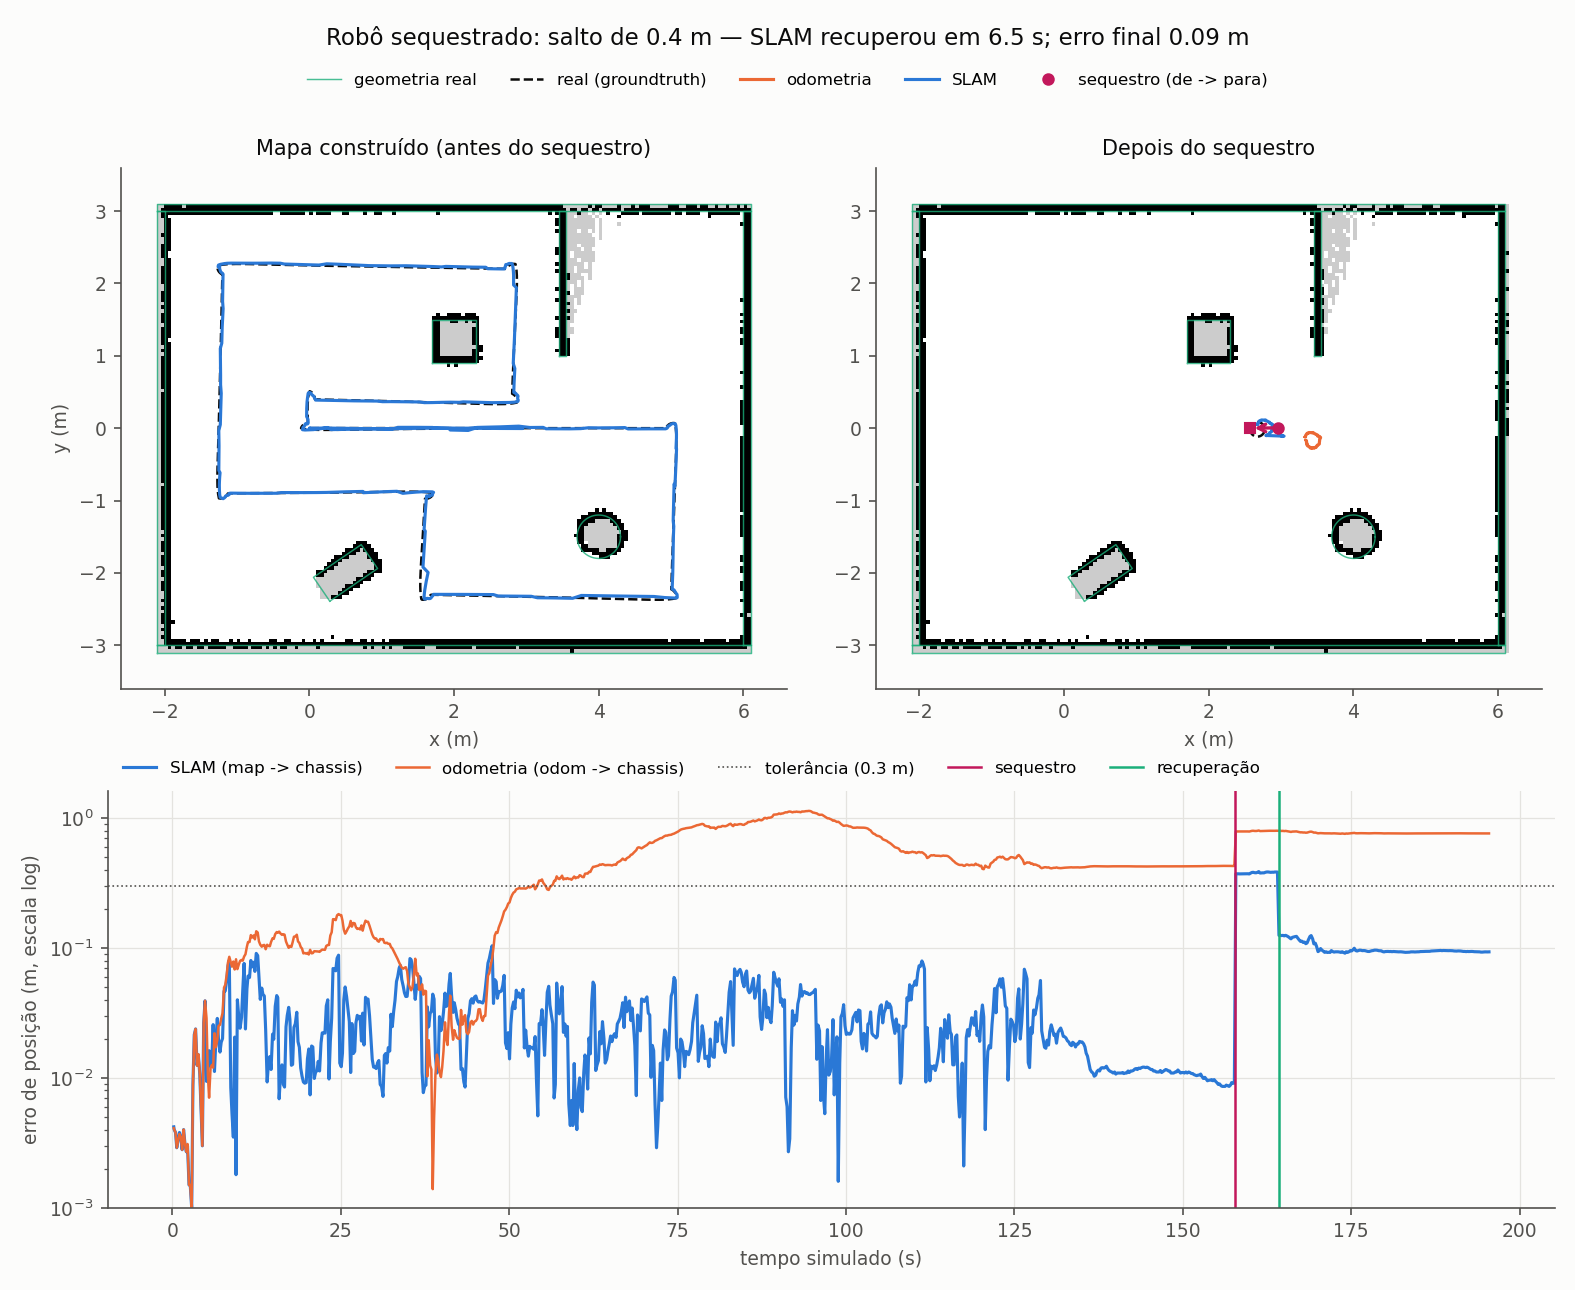

Data behind this chart, as committed beside it:
t, gt_x, gt_y, gt_yaw, slam_x, slam_y, slam_yaw, odom_x, odom_y, odom_yaw, erro_posicao, erro_yaw_graus, estado
0.2000, 0.0051, 0.0006, -0.0003, 0.0092, 0.0006, 0.0001, 0.0092, 0.0006, 0.0001, 0.0042, 0.0205, mapeando
0.2610, 0.0051, 0.0006, -0.0003, 0.0091, 0.0007, 0.0001, 0.0091, 0.0007, 0.0001, 0.0040, 0.0202, mapeando
0.4600, 0.0052, 0.0007, -0.0003, 0.0090, 0.0007, 0.0003, 0.0090, 0.0007, 0.0003, 0.0038, 0.0347, mapeando
0.6420, 0.0053, 0.0007, -0.0003, 0.0082, 0.0007, 0.0002, 0.0082, 0.0007, 0.0002, 0.0029, 0.0279, mapeando
0.8600, 0.0055, 0.0007, -0.0003, 0.0088, 0.0007, 0.0001, 0.0088, 0.0007, 0.0001, 0.0034, 0.0208, mapeando
1.042, 0.0056, 0.0007, -0.0003, 0.0093, 0.0007, -0.0003, 0.0093, 0.0007, -0.0003, 0.0038, 0.0002, mapeando
1.261, 0.0057, 0.0008, -0.0003, 0.0092, 0.0008, -0.0006, 0.0092, 0.0008, -0.0006, 0.0034, 0.0143, mapeando
1.441, 0.0058, 0.0008, -0.0003, 0.0086, 0.0008, -0.0014, 0.0086, 0.0008, -0.0014, 0.0028, 0.0615, mapeando
1.66, 0.0060, 0.0008, -0.0003, 0.0100, 0.0008, -0.0016, 0.0100, 0.0008, -0.0016, 0.0040, 0.0739, mapeando
1.861, 0.0061, 0.0008, -0.0004, 0.0092, 0.0008, -0.0013, 0.0092, 0.0008, -0.0013, 0.0031, 0.0529, mapeando
2.06, 0.0062, 0.0008, -0.0004, 0.0089, 0.0009, -0.0012, 0.0089, 0.0009, -0.0012, 0.0027, 0.0503, mapeando
2.241, 0.0063, 0.0009, -0.0004, 0.0094, 0.0009, -0.0012, 0.0094, 0.0009, -0.0012, 0.0030, 0.0489, mapeando
2.461, 0.0065, 0.0009, -0.0004, 0.0080, 0.0009, -0.0013, 0.0080, 0.0009, -0.0013, 0.0015, 0.0524, mapeando
2.641, 0.0066, 0.0009, -0.0004, 0.0081, 0.0009, -0.0018, 0.0081, 0.0009, -0.0018, 0.0015, 0.0808, mapeando
2.861, 0.0067, 0.0009, -0.0004, 0.0073, 0.0009, -0.0024, 0.0073, 0.0009, -0.0024, 0.0006, 0.1148, mapeando
3.042, 0.0259, 0.0006, 0.0036, 0.0347, 0.0005, 0.0022, 0.0347, 0.0005, 0.0022, 0.0088, 0.0797, mapeando
3.241, 0.0835, 0.0009, 0.0023, 0.1049, 0.0009, 0.0097, 0.1049, 0.0009, 0.0097, 0.0215, 0.4234, mapeando
3.441, 0.1413, 0.0011, 0.0011, 0.1651, 0.0018, 0.0120, 0.1651, 0.0018, 0.0120, 0.0238, 0.6246, mapeando
3.66, 0.2051, 0.0013, 0.0003, 0.1927, 0.0020, 0.0030, 0.1927, 0.0020, 0.0030, 0.0125, 0.1581, mapeando
3.841, 0.2576, 0.0013, -0.0002, 0.2424, 0.0019, -0.0066, 0.2424, 0.0019, -0.0066, 0.0151, 0.3697, mapeando
4.061, 0.3218, 0.0014, -0.0005, 0.3111, 0.0010, -0.0168, 0.3111, 0.0010, -0.0168, 0.0107, 0.9363, mapeando
4.26, 0.3804, 0.0014, -0.0006, 0.3856, 0.0000, -0.0127, 0.3856, 0.0000, -0.0127, 0.0054, 0.6916, mapeando
4.442, 0.4333, 0.0013, -0.0007, 0.4357, -0.0005, -0.0112, 0.4357, -0.0005, -0.0112, 0.0030, 0.6043, mapeando
4.641, 0.4921, 0.0013, -0.0007, 0.5185, -0.0015, -0.0073, 0.5185, -0.0015, -0.0073, 0.0265, 0.3734, mapeando
4.84, 0.5511, 0.0013, -0.0007, 0.5902, -0.0020, -0.0099, 0.5902, -0.0020, -0.0099, 0.0392, 0.5221, mapeando
5.061, 0.6161, 0.0013, -0.0007, 0.6246, -0.0028, -0.0008, 0.6446, -0.0028, -0.0113, 0.0094, 0.0034, mapeando
5.26, 0.6753, 0.0012, -0.0007, 0.6647, -0.0031, -0.0053, 0.6847, -0.0035, -0.0158, 0.0115, 0.2625, mapeando
5.442, 0.7287, 0.0012, -0.0007, 0.7132, -0.0034, -0.0164, 0.7331, -0.0043, -0.0269, 0.0162, 0.9006, mapeando
5.661, 0.7940, 0.0012, -0.0007, 0.7832, -0.0047, -0.0255, 0.8032, -0.0064, -0.0360, 0.0123, 1.423, mapeando
5.861, 0.8535, 0.0012, -0.0006, 0.8416, -0.0063, -0.0249, 0.8615, -0.0085, -0.0354, 0.0141, 1.39, mapeando
6.041, 0.9071, 0.0011, -0.0006, 0.8829, -0.0075, -0.0295, 0.9028, -0.0101, -0.0399, 0.0257, 1.654, mapeando
6.24, 0.9667, 0.0011, -0.0006, 0.9636, -0.0097, -0.0316, 0.9835, -0.0132, -0.0421, 0.0112, 1.78, mapeando
6.44, 1.026, 0.0011, -0.0005, 1.012, -0.0113, -0.0309, 1.032, -0.0153, -0.0414, 0.0191, 1.738, mapeando
6.66, 1.092, 0.0011, -0.0005, 1.067, -0.0131, -0.0446, 1.087, -0.0178, -0.0551, 0.0287, 2.526, mapeando
6.84, 1.146, 0.0010, -0.0005, 1.137, -0.0162, -0.0415, 1.157, -0.0216, -0.0520, 0.0195, 2.351, mapeando
7.06, 1.212, 0.0010, -0.0005, 1.223, 0.0117, 0.0033, 1.213, -0.0246, -0.0455, 0.0158, 0.2180, mapeando
7.24, 1.265, 0.0010, -0.0005, 1.281, 0.0120, 0.0024, 1.27, -0.0271, -0.0465, 0.0188, 0.1621, mapeando
7.44, 1.325, 0.0010, -0.0004, 1.342, 0.0123, -0.0020, 1.332, -0.0298, -0.0509, 0.0201, 0.0884, mapeando
7.661, 1.391, 0.0010, -0.0004, 1.436, 0.0123, -0.0044, 1.426, -0.0344, -0.0532, 0.0465, 0.2254, mapeando
7.84, 1.445, 0.0010, -0.0004, 1.491, 0.0119, -0.0134, 1.48, -0.0375, -0.0622, 0.0467, 0.7418, mapeando
8.061, 1.511, 0.0010, -0.0004, 1.567, 0.0110, -0.0091, 1.556, -0.0421, -0.0579, 0.0566, 0.4961, mapeando
8.241, 1.565, 0.0010, -0.0004, 1.637, 0.0107, -0.0040, 1.626, -0.0458, -0.0528, 0.0726, 0.2042, mapeando
8.44, 1.625, 0.0009, -0.0004, 1.705, 0.0103, -0.0056, 1.694, -0.0495, -0.0545, 0.0804, 0.2997, mapeando
8.661, 1.691, 0.0009, -0.0004, 1.698, 0.0052, -0.0106, 1.748, -0.0523, -0.0560, 0.0084, 0.5849, mapeando
8.841, 1.745, 0.0009, -0.0004, 1.741, 0.0045, -0.0149, 1.79, -0.0549, -0.0602, 0.0053, 0.8306, mapeando
9.041, 1.805, 0.0009, -0.0004, 1.808, 0.0036, -0.0164, 1.856, -0.0588, -0.0618, 0.0035, 0.9177, mapeando
9.24, 1.865, 0.0009, -0.0004, 1.845, 0.0029, -0.0146, 1.894, -0.0612, -0.0600, 0.0206, 0.8157, mapeando
9.44, 1.925, 0.0009, -0.0004, 1.924, 0.0017, -0.0122, 1.972, -0.0660, -0.0576, 0.0018, 0.6779, mapeando
9.64, 1.986, 0.0009, -0.0004, 1.946, 0.0014, -0.0103, 1.994, -0.0673, -0.0557, 0.0399, 0.5686, mapeando
9.86, 2.052, 0.0009, -0.0004, 2.023, 0.0007, -0.0162, 2.071, -0.0714, -0.0616, 0.0291, 0.9080, mapeando
10.04, 2.106, 0.0009, -0.0004, 2.082, 0.0000, -0.0099, 2.13, -0.0748, -0.0552, 0.0241, 0.5449, mapeando
10.26, 2.172, 0.0009, -0.0004, 2.143, -0.0001, 0.0056, 2.191, -0.0777, -0.0398, 0.0293, 0.3401, mapeando
10.44, 2.226, 0.0009, -0.0004, 2.179, 0.0002, 0.0033, 2.227, -0.0790, -0.0421, 0.0473, 0.2086, mapeando
10.64, 2.286, 0.0009, -0.0004, 2.21, 0.0003, 0.0081, 2.259, -0.0804, -0.0373, 0.0760, 0.4842, mapeando
10.84, 2.346, 0.0009, -0.0004, 2.325, 0.0110, 0.0227, 2.313, -0.0821, -0.0227, 0.0238, 1.319, mapeando
11.06, 2.413, 0.0008, -0.0004, 2.365, 0.0118, 0.0175, 2.354, -0.0832, -0.0279, 0.0484, 1.024, mapeando
11.22, 2.461, 0.0008, -0.0004, 2.401, 0.0124, 0.0197, 2.389, -0.0842, -0.0256, 0.0608, 1.153, mapeando
11.45, 2.527, 0.0008, -0.0004, 2.469, 0.0138, 0.0298, 2.458, -0.0859, -0.0155, 0.0592, 1.731, mapeando
11.64, 2.587, 0.0008, -0.0004, 2.508, 0.0151, 0.0258, 2.497, -0.0863, -0.0195, 0.0801, 1.502, mapeando
11.84, 2.647, 0.0008, -0.0004, 2.578, 0.0168, 0.0249, 2.566, -0.0878, -0.0205, 0.0716, 1.448, mapeando
... 918 more rows
